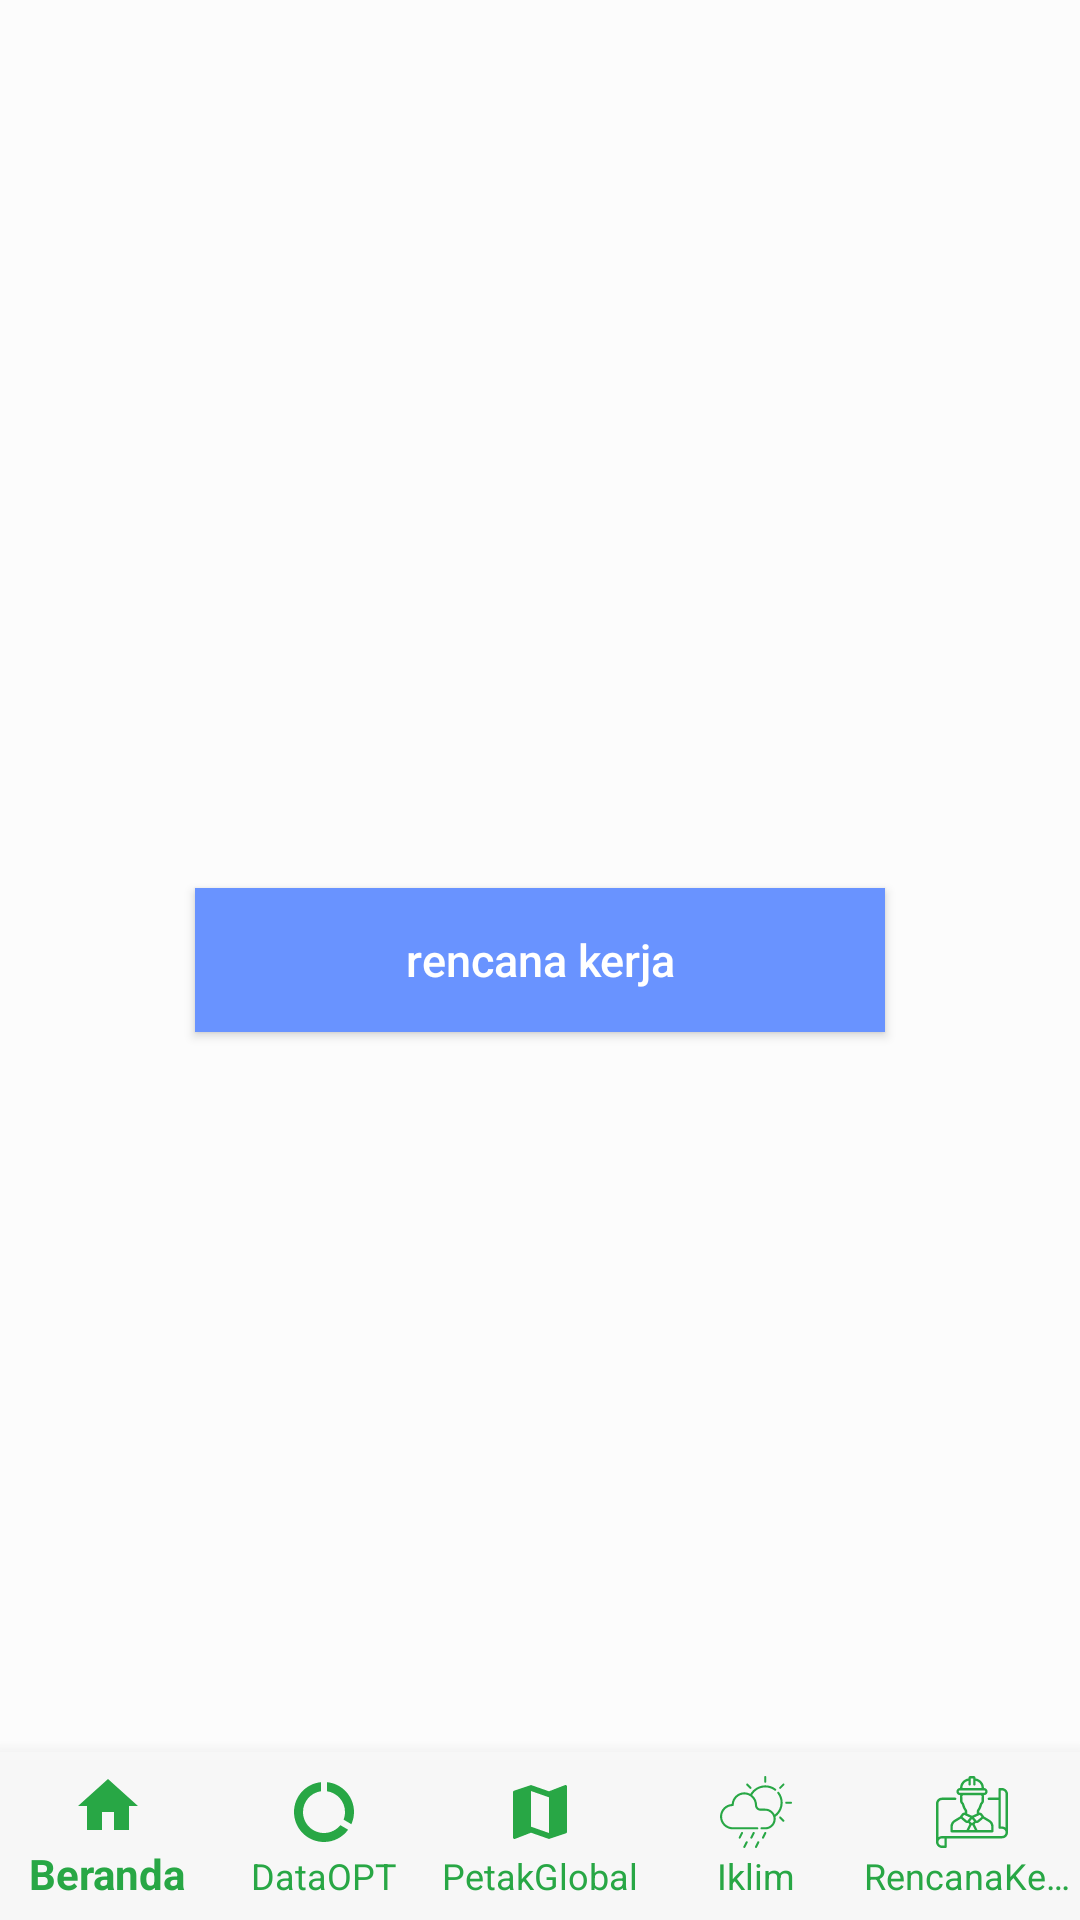

Write the Android layout XML for this screen, with the resource values it uses.
<!-- AndroidManifest.xml: application theme AppTheme -->
<!-- res/layout/activity_rencana.xml -->
<?xml version="1.0" encoding="utf-8"?>
<androidx.constraintlayout.widget.ConstraintLayout xmlns:android="http://schemas.android.com/apk/res/android"
    xmlns:app="http://schemas.android.com/apk/res-auto"
    xmlns:tools="http://schemas.android.com/tools"
    android:layout_width="match_parent"
    android:layout_height="match_parent"
    tools:context=".view.activity.RencanaActivity">

    <include
        android:id="@+id/layoutRencana"
        layout="@layout/app_bar_rencana"
        android:layout_width="match_parent"
        android:layout_height="match_parent"
        app:layout_constraintStart_toStartOf="parent"
        app:layout_constraintEnd_toEndOf="parent"
        app:layout_constraintTop_toTopOf="parent"
        app:layout_constraintBottom_toBottomOf="parent"/>
</androidx.constraintlayout.widget.ConstraintLayout>
<!-- res/layout/app_bar_rencana.xml (included above) -->
<?xml version="1.0" encoding="utf-8"?>
<androidx.coordinatorlayout.widget.CoordinatorLayout xmlns:android="http://schemas.android.com/apk/res/android"
    xmlns:app="http://schemas.android.com/apk/res-auto"
    xmlns:tools="http://schemas.android.com/tools"
    android:layout_width="match_parent"
    android:layout_height="match_parent"
    android:background="@color/contentBodyColor"
    tools:context=".view.activity.DataActivity">

    <Button
        android:id="@+id/btnRencanaKerja"
        android:layout_width="230dp"
        android:layout_height="wrap_content"
        android:layout_gravity="center"
        android:background="@drawable/button_selector"
        android:text="rencana kerja"
        android:textAllCaps="false"
        android:textColor="@color/colorWhite"
        android:textSize="15dp" />

    <com.google.android.material.bottomnavigation.BottomNavigationView
        android:id="@+id/navigation"
        android:layout_width="match_parent"
        android:layout_height="wrap_content"
        android:layout_gravity="bottom"
        android:background="?android:attr/windowBackground"
        android:foreground="?attr/selectableItemBackground"
        app:elevation="10dp"
        app:itemBackground="@color/bottomNavigationBackground"
        app:itemIconTint="@color/bottom_navigation_color"
        app:itemTextColor="@color/bottom_navigation_color"
        app:labelVisibilityMode="labeled"
        app:menu="@menu/menu_bottom" />


</androidx.coordinatorlayout.widget.CoordinatorLayout>
<!-- resources referenced by this layout -->
<resources>
  <color name="bottomNavigationBackground">#F7F7F7</color>
  <color name="bottom_navigation_color">#28a745</color>
  <color name="colorWhite">#ffffff</color>
  <color name="contentBodyColor">#FCFCFC</color>
  <!-- drawable button_selector (drawable) -->
  <?xml version="1.0" encoding="utf-8"?>
  <selector
      xmlns:android="http://schemas.android.com/apk/res/android">
  <item
  android:state_pressed="true"
  android:drawable="@drawable/press_button" />
  <item android:state_focused="false"
  android:drawable="@drawable/button_normal" />
      </selector>
  <style name="AppTheme" parent="Theme.AppCompat.Light.NoActionBar">
          
          <item name="colorPrimary">@color/colorPrimary</item>
          <item name="colorPrimaryDark">@color/colorPrimaryDark</item>
          <item name="colorAccent">@color/colorAccent</item>
      </style>
  <!-- drawable press_button (drawable) -->
  <?xml version="1.0" encoding="UTF-8"?>
  <shape
      xmlns:android="http://schemas.android.com/apk/res/android"
      android:shape="rectangle">
      <solid android:color="#007bff"/>
  </shape>
  <!-- drawable button_normal (drawable) -->
  <?xml version="1.0" encoding="UTF-8"?>
  <shape xmlns:android="http://schemas.android.com/apk/res/android"
      android:shape="rectangle">
      <solid android:color="#6993FF"/></shape>
  <color name="colorPrimary">#28a745</color>
  <color name="colorPrimaryDark">#28a745</color>
  <color name="colorAccent">#03DAC5</color>
</resources>
